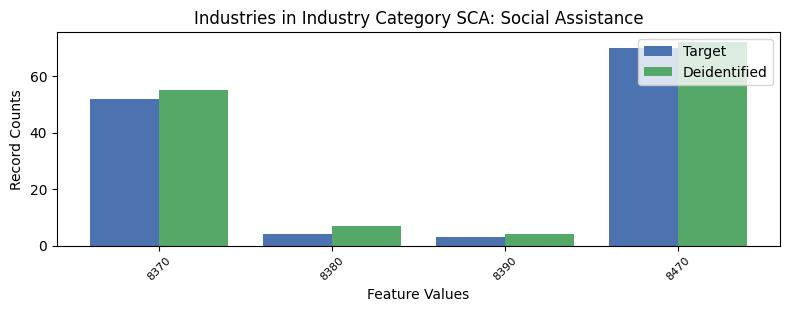

Data behind this chart, as committed beside it:
, INDP, count_target, count_deidentified
1, 8370, 52, 55
2, 8380, 4, 7
3, 8390, 3, 4
0, 8470, 70, 72
